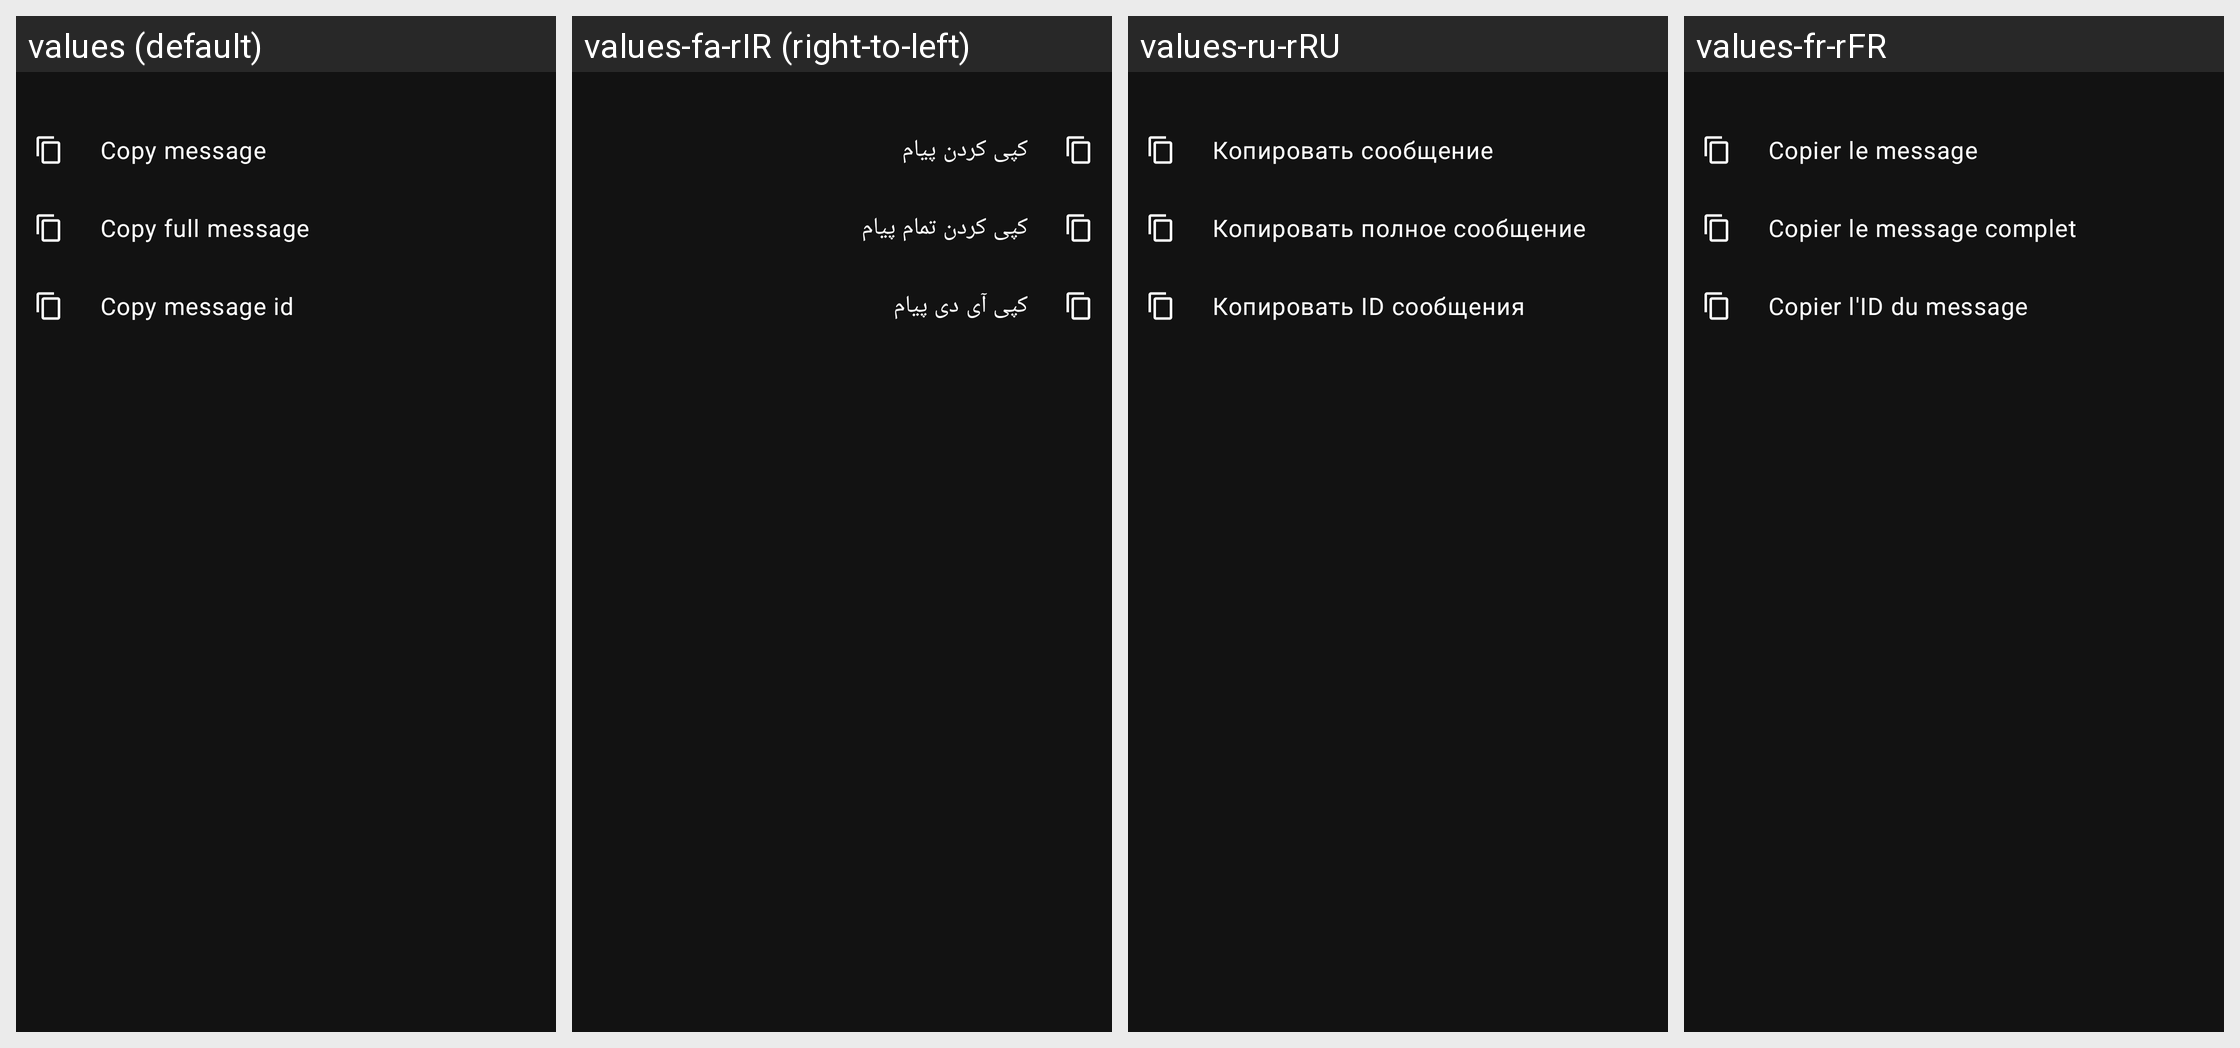

Strings drawn on this Android screen and how each of the app's shown locales translates them:
Android screen res/layout/copy_message_bottomsheet.xml rendered under 4 locales, left to right: values (default), values-fa-rIR (right-to-left), values-ru-rRU, values-fr-rFR. Device: Nexus 5 (rendered at 1080×1920; each locale shown at half size, 540×960, under a caption strip naming it); theme AppTheme.
Other locales in the repository, not shown: values-ar, values-be-rBY, values-ca, values-ca-rES, values-cs, values-cs-rCZ, values-cz, values-de-rDE, values-en, values-en-rAU, values-en-rGB, values-en-rUS, values-es-rES, values-fi-rFI, values-hu-rHU, values-in-rID, values-it, values-ja-rJP, values-kk-rKZ, values-nl-rNL, values-or-rIN, values-pl-rPL, values-pt-rBR, values-pt-rPT, values-sr, values-sr-rCS, values-tr-rTR, values-uk-rUA, values-zh-rTW.
Strings drawn on this screen, with the default value and each locale's value (text and hints the layout hard-codes, and strings that could not be matched under every locale, appear in the picture but are not listed):

message_copy
  values: Copy message
  values-fa-rIR: کپی کردن پیام
  values-ru-rRU: Копировать сообщение
  values-fr-rFR: Copier le message

message_copy_full
  values: Copy full message
  values-fa-rIR: کپی کردن تمام پیام
  values-ru-rRU: Копировать полное сообщение
  values-fr-rFR: Copier le message complet

message_copy_id
  values: Copy message id
  values-fa-rIR: کپی آی دی پیام
  values-ru-rRU: Копировать ID сообщения
  values-fr-rFR: Copier l'ID du message
